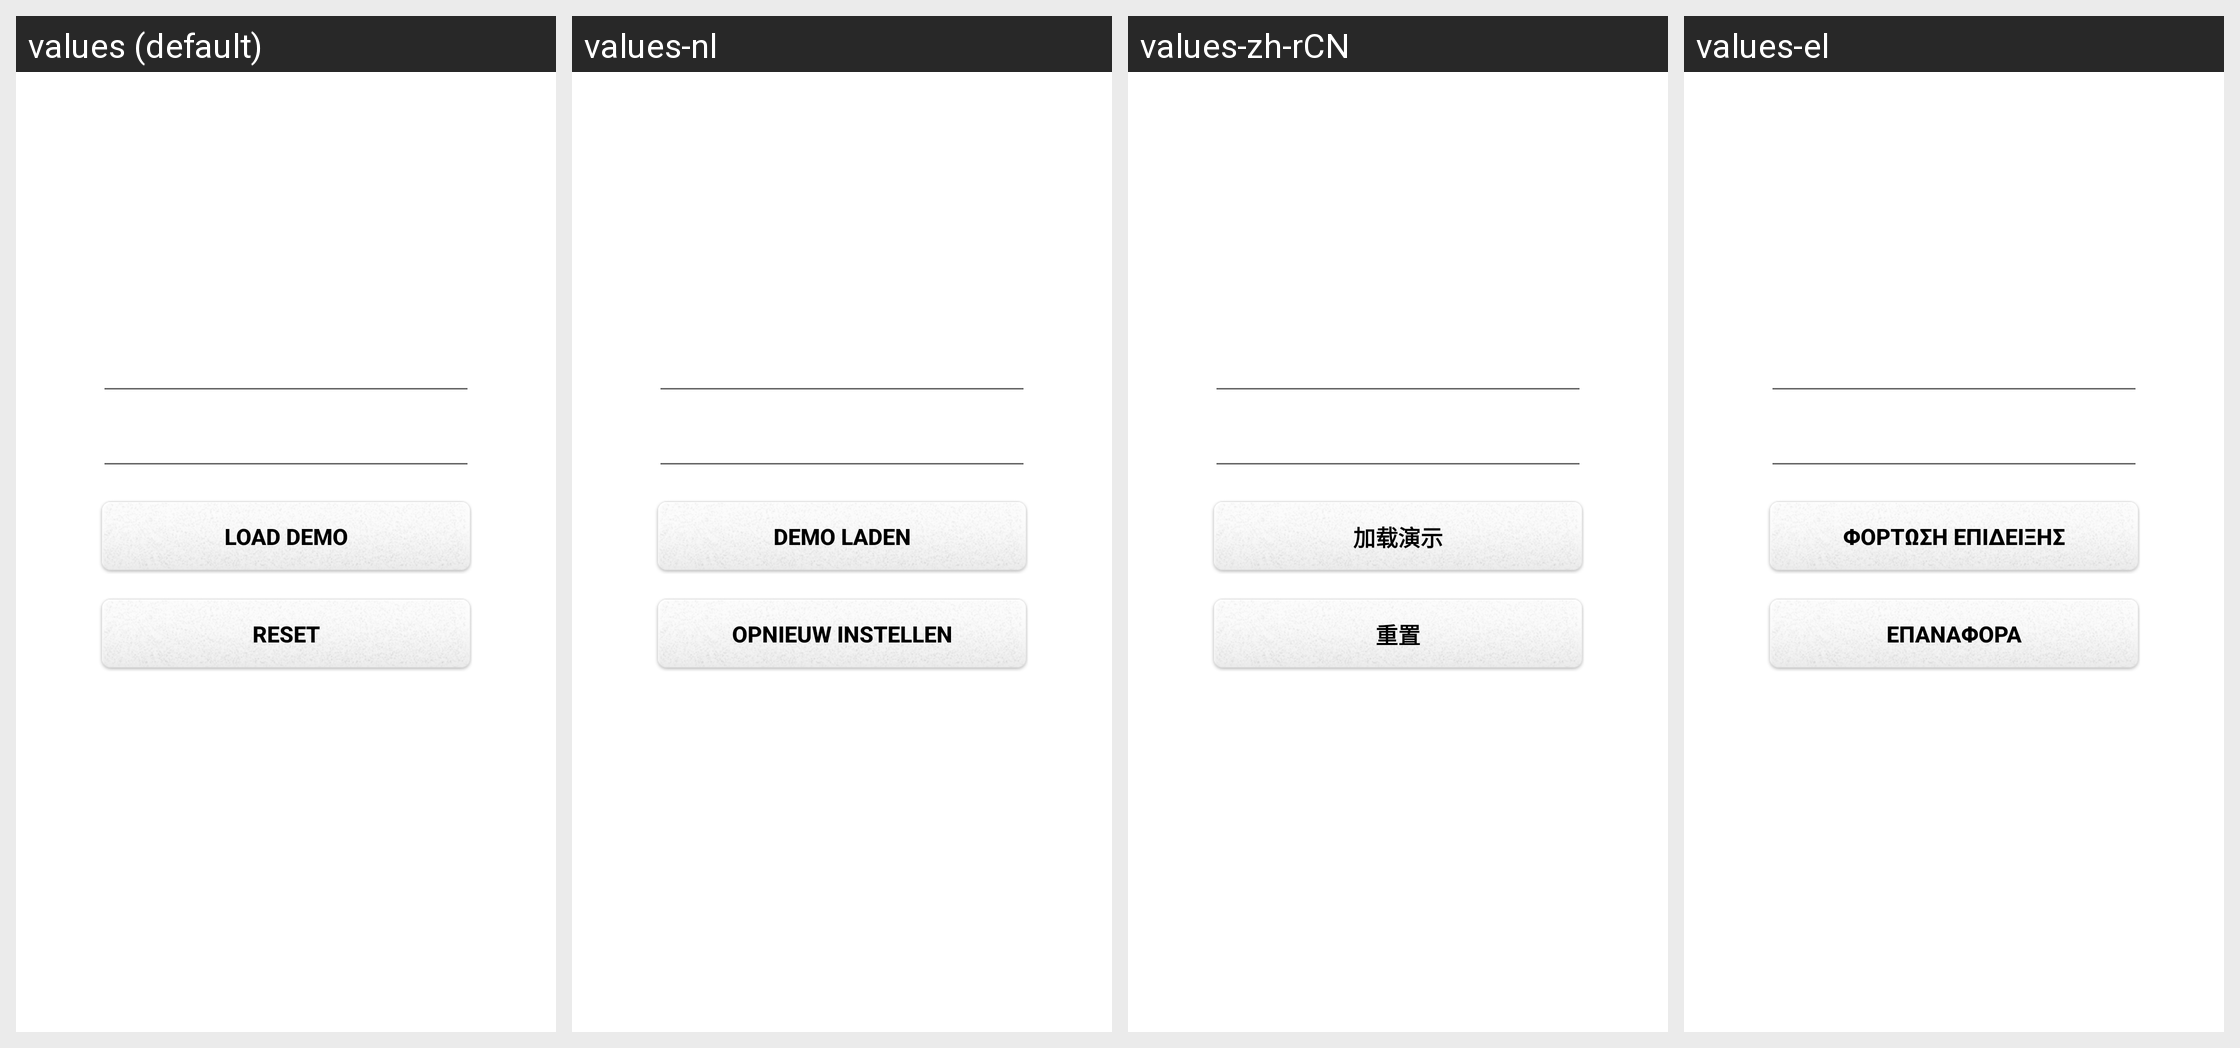

The Android screen above is rendered under several locales of the same app. Produce the string resources it draws, with the default and per-locale values.
Android screen res/layout/preview_changer_layout.xml rendered under 4 locales, left to right: values (default), values-nl, values-zh-rCN, values-el. Device: Nexus 5 (rendered at 1080×1920; each locale shown at half size, 540×960, under a caption strip naming it); theme Theme.MaterialComponents.DayNight.NoActionBar.
Other locales in the repository, not shown: values-ar, values-ca, values-cs, values-da, values-da-rDK, values-de, values-en-rAU, values-en-rGB, values-es, values-fi, values-fr, values-fr-rCA, values-he, values-hu, values-in, values-it, values-iw, values-iw-rIL, values-ja, values-ko, values-nb, values-nn, values-no, values-pl, values-pt, values-pt-rBR, values-ro, values-ru, values-sv, values-sv-rSE, values-tr, values-tw, values-zh, values-zh-rTW.
Strings drawn on this screen, with the default value and each locale's value (text and hints the layout hard-codes, and strings that could not be matched under every locale, appear in the picture but are not listed):

load_demo
  values: Load Demo
  values-nl: Demo laden
  values-zh-rCN: 加载演示
  values-el: Φόρτωση επίδειξης

reset
  values: Reset
  values-nl: Opnieuw instellen
  values-zh-rCN: 重置
  values-el: Επαναφορά
